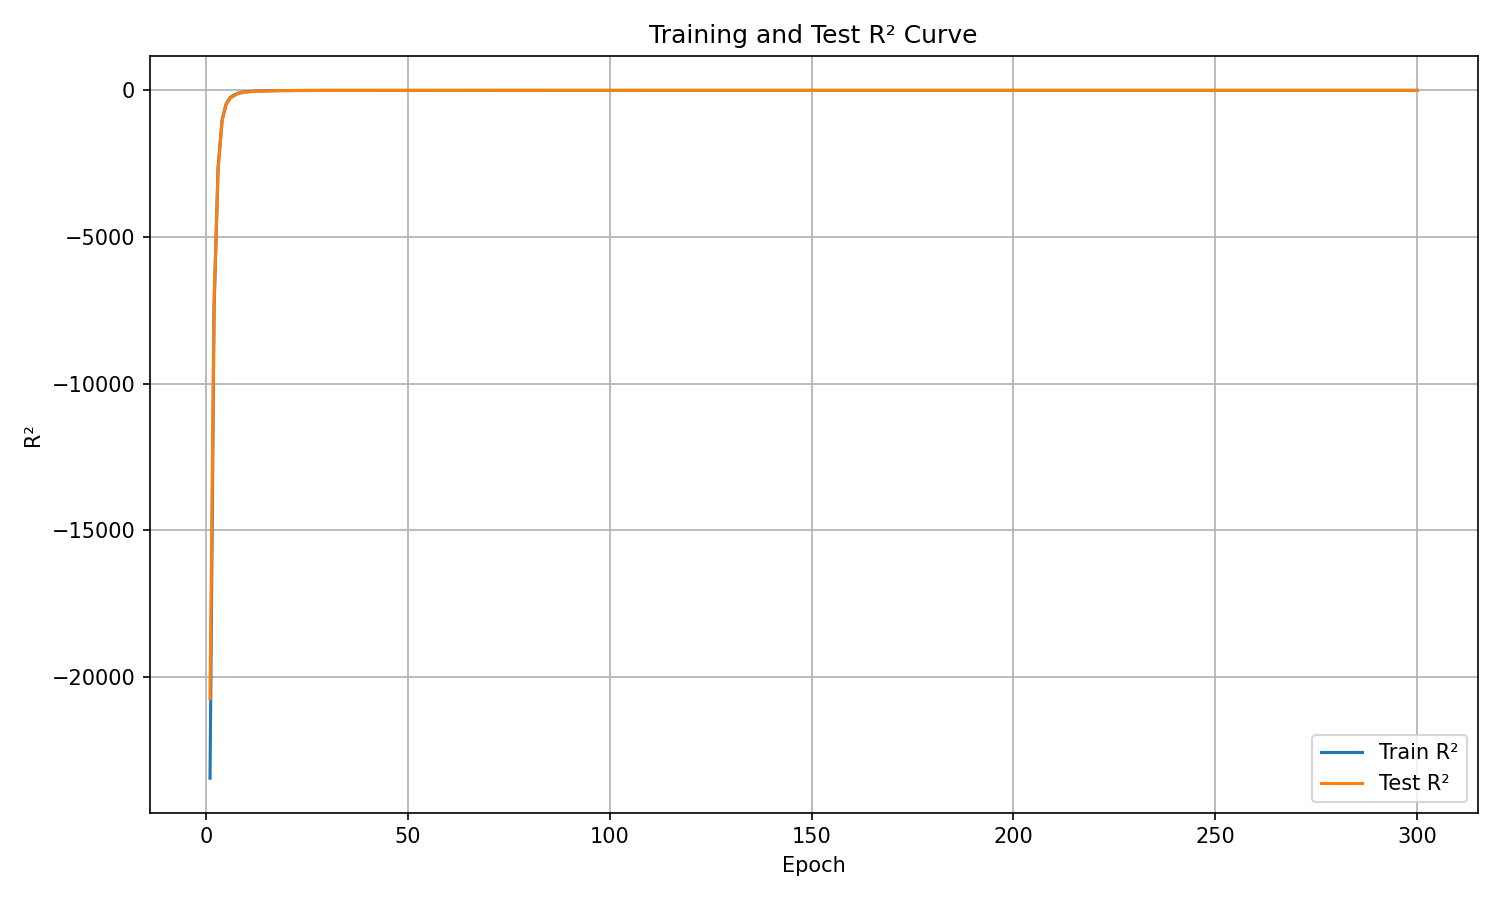

The file beside this chart, header and first rows:
epoch, train_r², test_r²
1, -23451, -20745
2, -7412, -7259
3, -2621, -2677
4, -999.5, -1025
5, -454.7, -479.9
6, -241.9, -270.1
7, -153.4, -175.1
8, -92.44, -102.5
9, -64.94, -75.76
10, -45.4, -53.18
11, -35.29, -42.3
12, -25.37, -30.24
13, -20.67, -24.73
14, -14.32, -17.25
15, -14.11, -16.58
16, -10.58, -13.13
17, -8.329, -10.42
18, -5.924, -7.593
19, -5.1, -6.454
20, -3.73, -4.778
21, -3.244, -4.459
22, -2.411, -3.299
23, -2.691, -3.512
24, -1.472, -2.16
25, -1.326, -2.051
26, -1.328, -2.013
27, -0.5616, -1.121
28, -0.9795, -1.527
29, -0.3532, -0.701
30, -0.3084, -0.626
31, -0.644, -1.02
32, 0.1363, -0.1603
33, 0.1597, -0.1742
34, 0.2688, -0.0589
35, 0.4385, 0.2143
36, 0.481, 0.2668
37, 0.5551, 0.3371
38, 0.3618, 0.1844
39, 0.4365, 0.269
40, 0.5505, 0.4089
41, 0.5595, 0.4637
42, 0.6802, 0.5614
43, 0.5206, 0.357
44, 0.8058, 0.6999
45, 0.4582, 0.3449
46, 0.8109, 0.7298
47, 0.7616, 0.6825
48, 0.8497, 0.7833
49, 0.8718, 0.7919
50, 0.8018, 0.7524
51, 0.8146, 0.7562
52, 0.8576, 0.8103
53, 0.9098, 0.8688
54, 0.8854, 0.8575
55, 0.8436, 0.8031
56, 0.9268, 0.8931
57, 0.9325, 0.9011
58, 0.8754, 0.8345
59, 0.9461, 0.9175
60, 0.9014, 0.8988
... 240 more rows
